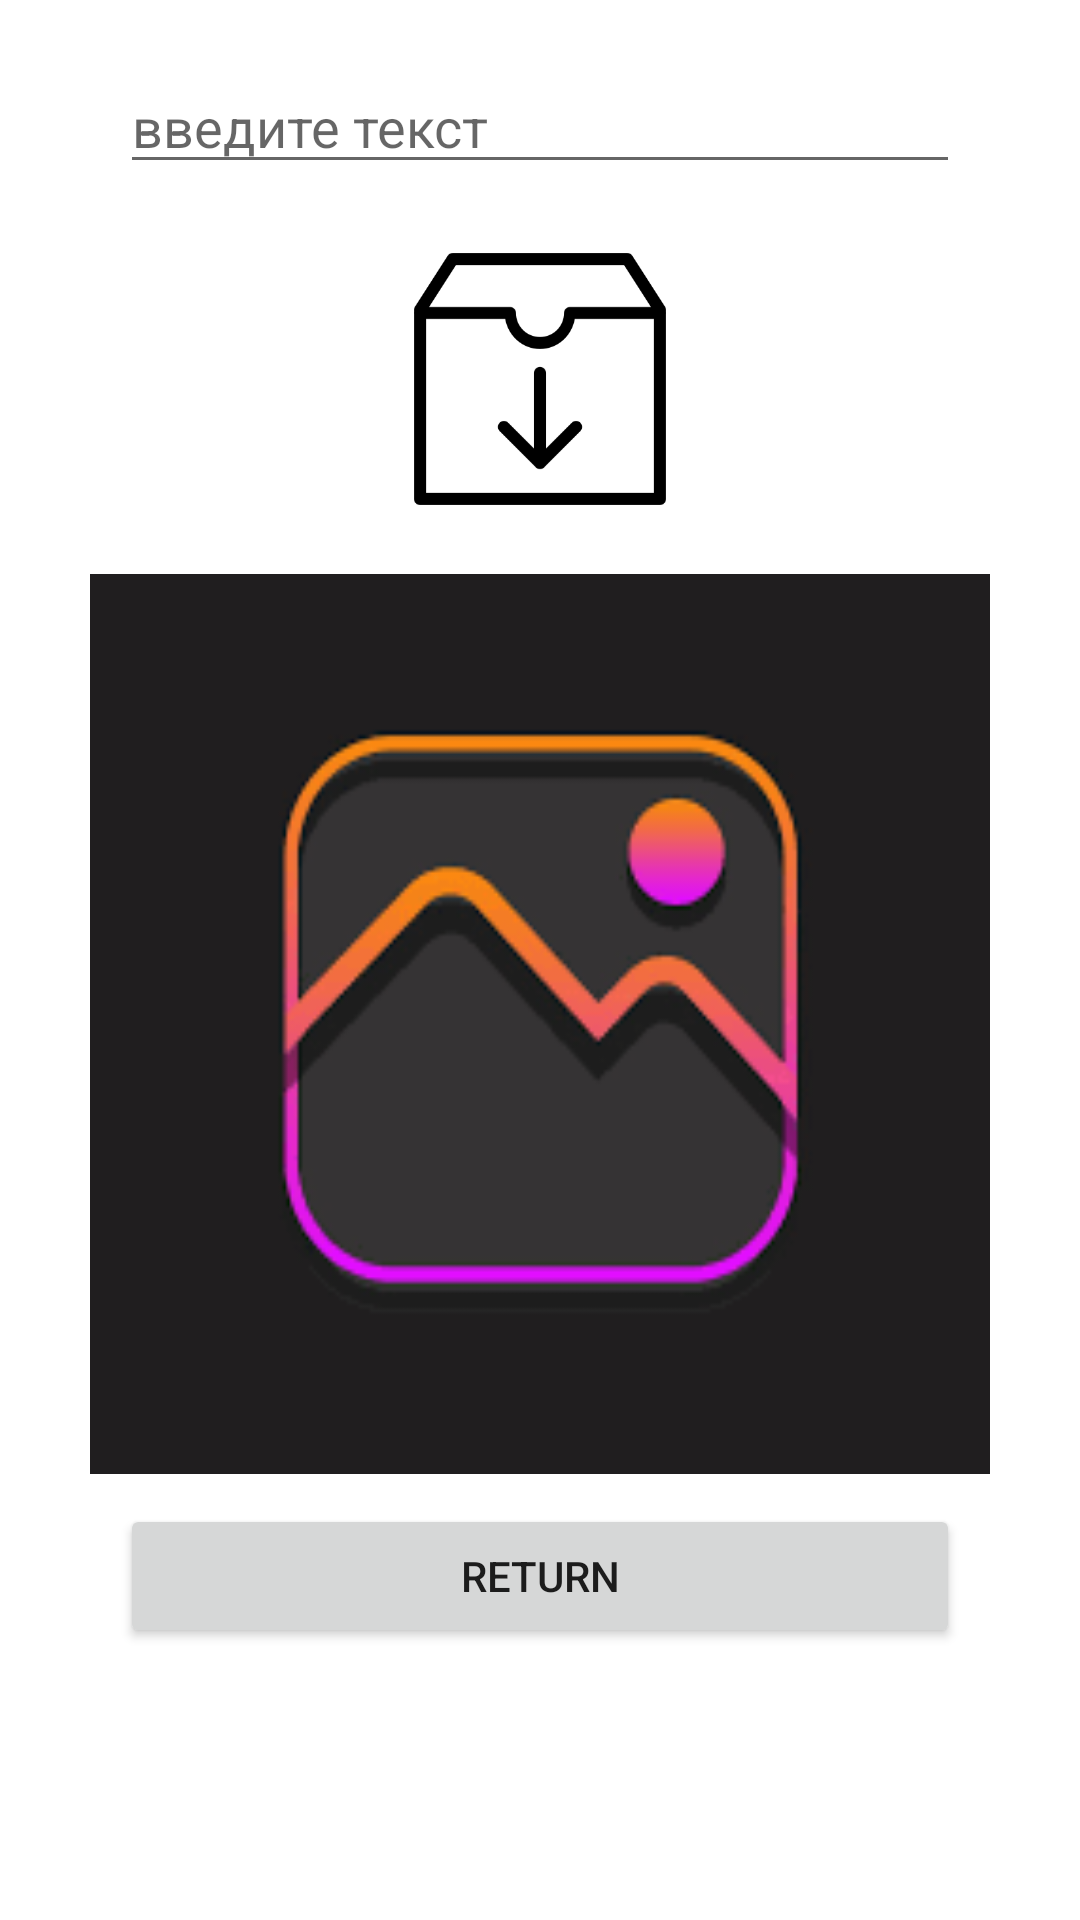

Write the Android layout XML for this screen, with the resource values it uses.
<!-- AndroidManifest.xml: application theme Theme.Android_1_1_hw -->
<!-- res/layout/activity_second.xml -->
<?xml version="1.0" encoding="utf-8"?>
<LinearLayout xmlns:android="http://schemas.android.com/apk/res/android"
    xmlns:app="http://schemas.android.com/apk/res-auto"
    xmlns:tools="http://schemas.android.com/tools"
    android:layout_width="match_parent"
    android:layout_height="match_parent"
    android:orientation="vertical"
    tools:context=".SecondActivity">


    <EditText
        android:id="@+id/etText"
        android:layout_width="match_parent"
        android:layout_height="wrap_content"
        android:layout_marginHorizontal="40dp"
        android:layout_marginTop="20dp"
        android:hint="введите текст" />

    <ImageView
        android:id="@+id/ivButton"
        android:layout_width="100dp"
        android:layout_height="100dp"
        android:layout_gravity="center_horizontal"
        android:layout_marginTop="15dp"
        android:background="@drawable/ic_launcher_downloads" />


    <ImageView
        android:id="@+id/iv"
        android:layout_width="300dp"
        android:layout_height="300dp"
        android:layout_gravity="center_horizontal"
        android:layout_marginTop="15dp"
        android:background="@drawable/ic_launcher_gallery" />

    <Button
        android:id="@+id/bReturn"
        android:layout_width="match_parent"
        android:layout_height="wrap_content"
        android:onClick="onClick"
        android:layout_marginHorizontal="40dp"
        android:layout_marginTop="10dp"
        android:text="return" />

</LinearLayout>
<!-- resources referenced by this layout -->
<resources>
  <!-- drawable ic_launcher_downloads: png bitmap (drawable, 6295 bytes) -->
  <!-- drawable ic_launcher_gallery: png bitmap (drawable, 5297 bytes) -->
  <style name="Theme.Android_1_1_hw" parent="Theme.MaterialComponents.DayNight.DarkActionBar">
          
          <item name="colorPrimary">@color/purple_500</item>
          <item name="colorPrimaryVariant">@color/purple_700</item>
          <item name="colorOnPrimary">@color/white</item>
          
          <item name="colorSecondary">@color/teal_200</item>
          <item name="colorSecondaryVariant">@color/teal_700</item>
          <item name="colorOnSecondary">@color/black</item>
          
          <item name="android:statusBarColor" tools:targetApi="l">?attr/colorPrimaryVariant</item>
          
      </style>
  <!-- not gathered from this repository: default colours our renderer supplied (Android Studio template values) -->
  <color name="purple_500">#FF6200EE</color>
  <color name="purple_700">#FF3700B3</color>
  <color name="teal_200">#FF03DAC5</color>
  <color name="teal_700">#FF018786</color>
  <color name="black">#FF000000</color>
  <color name="white">#FFFFFFFF</color>
</resources>
